Labelled photos from "brain_mri(clean_dataset)", an image-classification folder in tuankiet050605/US-Plates-classification. The possible labels are: glioma, meningioma, no tumor, pituitary tumor.

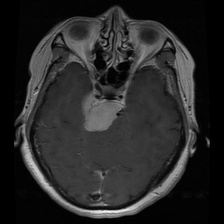
Label: meningioma

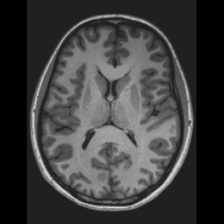
Label: no tumor

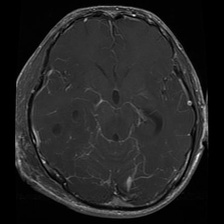
Label: glioma

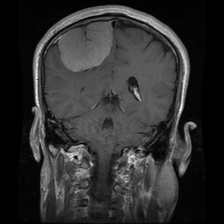
Label: meningioma

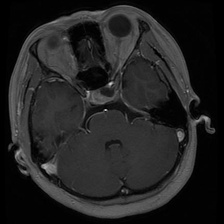
Label: pituitary tumor

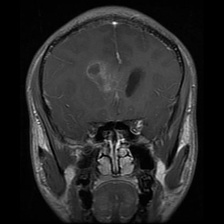
Label: glioma
